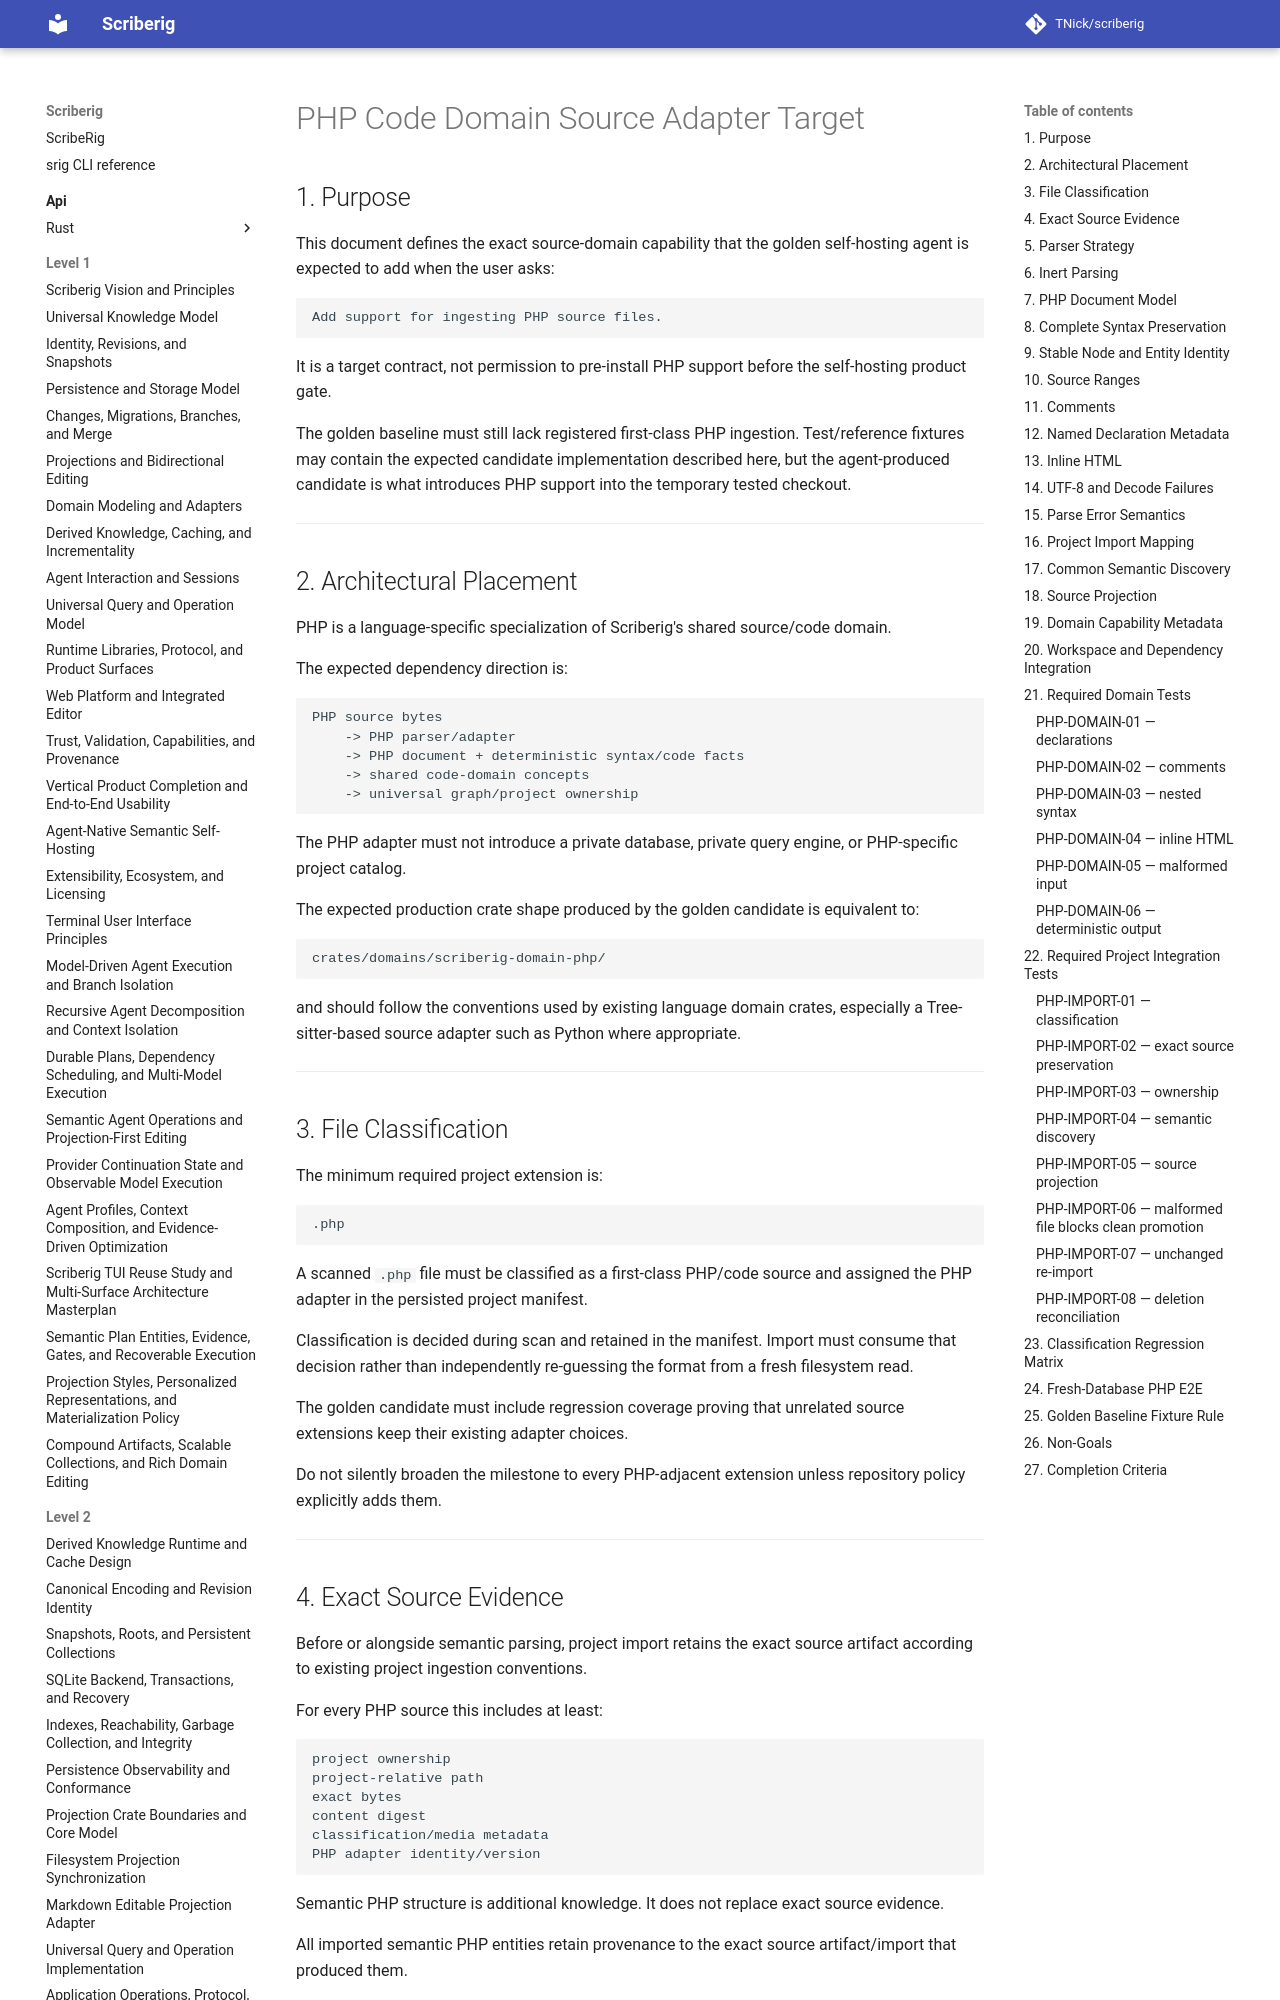

repository: TNick/scriberig · page: level-2/028. php code domain source adapter target/index.html · generator: mkdocs

# PHP Code Domain Source Adapter Target

## 1. Purpose

This document defines the exact source-domain capability that the golden self-hosting agent is expected to add when the user asks:

```text
Add support for ingesting PHP source files.
```

It is a target contract, not permission to pre-install PHP support before the self-hosting product gate.

The golden baseline must still lack registered first-class PHP ingestion. Test/reference fixtures may contain the expected candidate implementation described here, but the agent-produced candidate is what introduces PHP support into the temporary tested checkout.

---

## 2. Architectural Placement

PHP is a language-specific specialization of Scriberig's shared source/code domain.

The expected dependency direction is:

```text
PHP source bytes
    -> PHP parser/adapter
    -> PHP document + deterministic syntax/code facts
    -> shared code-domain concepts
    -> universal graph/project ownership
```

The PHP adapter must not introduce a private database, private query engine, or PHP-specific project catalog.

The expected production crate shape produced by the golden candidate is equivalent to:

```text
crates/domains/scriberig-domain-php/
```

and should follow the conventions used by existing language domain crates, especially a Tree-sitter-based source adapter such as Python where appropriate.

---

## 3. File Classification

The minimum required project extension is:

```text
.php
```

A scanned `.php` file must be classified as a first-class PHP/code source and assigned the PHP adapter in the persisted project manifest.

Classification is decided during scan and retained in the manifest. Import must consume that decision rather than independently re-guessing the format from a fresh filesystem read.

The golden candidate must include regression coverage proving that unrelated source extensions keep their existing adapter choices.

Do not silently broaden the milestone to every PHP-adjacent extension unless repository policy explicitly adds them.

---
